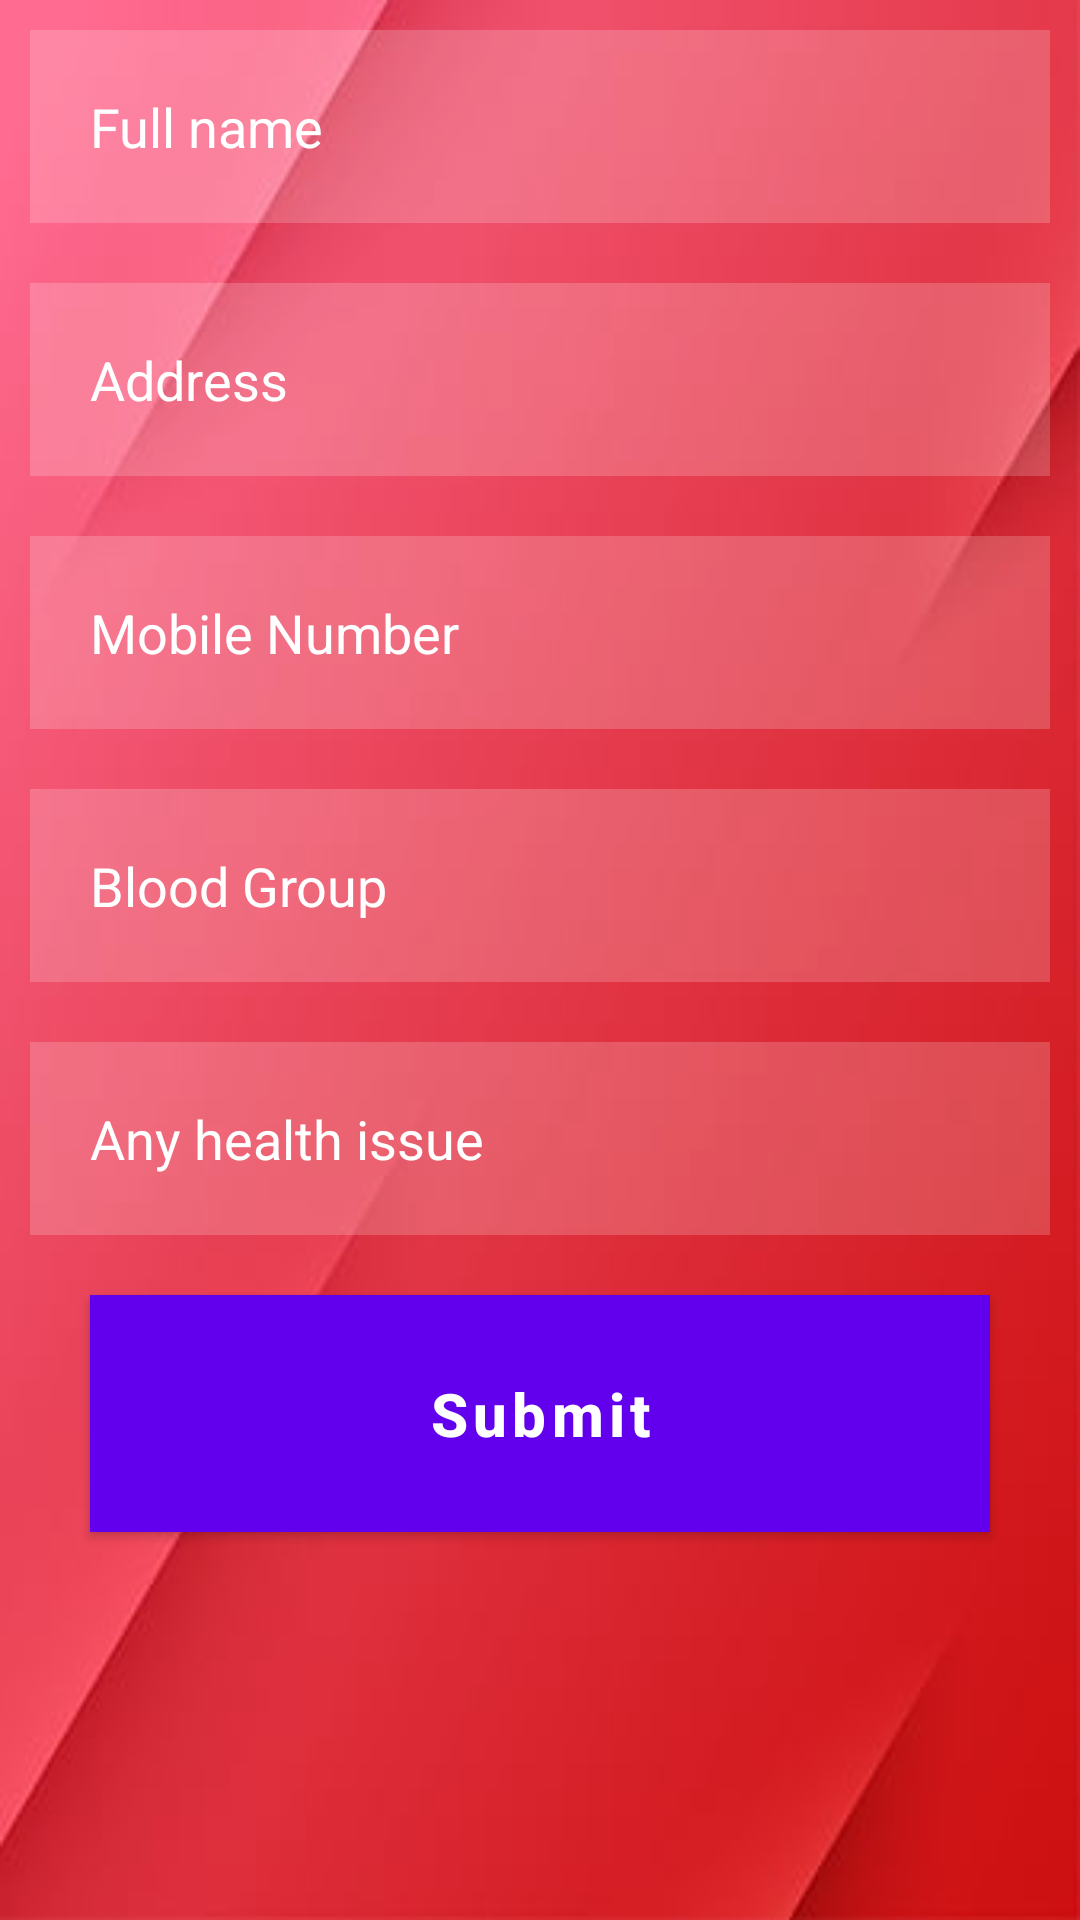

The Android layout XML behind this screen, and the referenced resources:
<!-- AndroidManifest.xml: application theme Theme.LoginDemo -->
<!-- res/layout/activity_donor_profile.xml -->
<?xml version="1.0" encoding="utf-8"?>
<RelativeLayout xmlns:android="http://schemas.android.com/apk/res/android"
    xmlns:app="http://schemas.android.com/apk/res-auto"
    xmlns:tools="http://schemas.android.com/tools"
    android:layout_width="match_parent"
    android:layout_height="match_parent"
    android:background="@drawable/background"
    android:elevation="5dp"
    tools:context=".donor_profile">

    <com.google.android.material.textfield.TextInputEditText
        android:id="@+id/donor_name1"
        android:layout_width="match_parent"
        android:layout_height="wrap_content"
        android:layout_marginStart="10dp"
        android:layout_marginTop="10dp"
        android:layout_marginEnd="10dp"
        android:layout_marginBottom="10dp"
        android:background="#30ffffff"
        android:drawablePadding="20dp"
        android:padding="20dp"
        android:textColor="@color/white"
        android:hint="Full name"
        android:textColorHint="@color/white" />
   

    <com.google.android.material.textfield.TextInputEditText
        android:id="@+id/address"
        android:layout_width="match_parent"
        android:layout_height="wrap_content"
        android:layout_below="@+id/donor_name1"
        android:layout_marginStart="10dp"
        android:layout_marginTop="10dp"
        android:layout_marginEnd="10dp"
        android:layout_marginBottom="10dp"
        android:background="#30ffffff"
        android:drawablePadding="20dp"
        android:hint="Address"
        android:padding="20dp"
        android:textColor="@color/white"
        android:textColorHint="@color/white" />

    <com.google.android.material.textfield.TextInputEditText
        android:id="@+id/mobile_number"
        android:layout_width="match_parent"
        android:layout_height="wrap_content"
        android:layout_below="@+id/address"
        android:layout_marginStart="10dp"
        android:layout_marginTop="10dp"
        android:layout_marginEnd="10dp"
        android:layout_marginBottom="10dp"
        android:background="#30ffffff"
        android:drawablePadding="20dp"
        android:padding="20dp"
        android:textColor="@color/white"
         android:hint="Mobile Number"
        android:textColorHint="@color/white"/>

    <com.google.android.material.textfield.TextInputEditText
        android:id="@+id/blood_group"
        android:layout_width="match_parent"
        android:layout_height="wrap_content"
        android:layout_below="@+id/mobile_number"
        android:layout_marginStart="10dp"
        android:layout_marginTop="10dp"
        android:layout_marginEnd="10dp"
        android:layout_marginBottom="10dp"
        android:background="#30ffffff"
        android:drawablePadding="20dp"
        android:padding="20dp"
        android:textColor="@color/white"
        android:hint="Blood Group"
        android:textColorHint="@color/white" />

    <com.google.android.material.textfield.TextInputEditText
        android:id="@+id/health_issue"
        android:layout_width="match_parent"
        android:layout_height="wrap_content"
        android:layout_below="@+id/blood_group"
        android:layout_marginStart="10dp"
        android:layout_marginTop="10dp"
        android:layout_marginEnd="10dp"
        android:layout_marginBottom="10dp"
        android:background="#30ffffff"
        android:drawablePadding="20dp"
        android:hint="Any health issue "
        android:padding="20dp"
        android:textColor="@color/white"
        android:textColorHint="@color/white" />

    <com.google.android.material.button.MaterialButton
        android:onClick="submitbtnclick"
        android:id="@+id/submit"
        android:layout_width="300dp"
        android:layout_height="wrap_content"
        android:layout_below="@+id/health_issue"
        android:layout_centerHorizontal="true"
        android:layout_marginStart="10dp"
        android:layout_marginTop="10dp"
        android:layout_marginEnd="10dp"
        android:layout_marginBottom="10dp"
        android:background="@color/teal_200"
        android:drawablePadding="20dp"
        android:hint="Submit"
        android:padding="20dp"
        android:textColor="@color/white"
        android:textColorHint="@color/white"
        android:textSize="20dp"
        android:textStyle="bold" />
</RelativeLayout>
<!-- resources referenced by this layout -->
<resources>
  <color name="teal_200">#FF03DAC5</color>
  <color name="white">#FFFFFFFF</color>
  <!-- drawable background: jpg bitmap (drawable-v24, 6742 bytes) -->
  <style name="Theme.LoginDemo" parent="Theme.MaterialComponents.DayNight.NoActionBar">
          
          <item name="colorPrimary">@color/purple_500</item>
          <item name="colorPrimaryVariant">@color/purple_700</item>
          <item name="colorOnPrimary">@color/white</item>
          
          <item name="colorSecondary">@color/teal_200</item>
          <item name="colorSecondaryVariant">@color/teal_700</item>
          <item name="colorOnSecondary">@color/black</item>
          
          <item name="android:statusBarColor">?attr/colorPrimaryVariant</item>
          
      </style>
  <color name="purple_500">#FF6200EE</color>
  <color name="purple_700">#FF3700B3</color>
  <color name="teal_700">#FF018786</color>
  <color name="black">#FF000000</color>
</resources>
